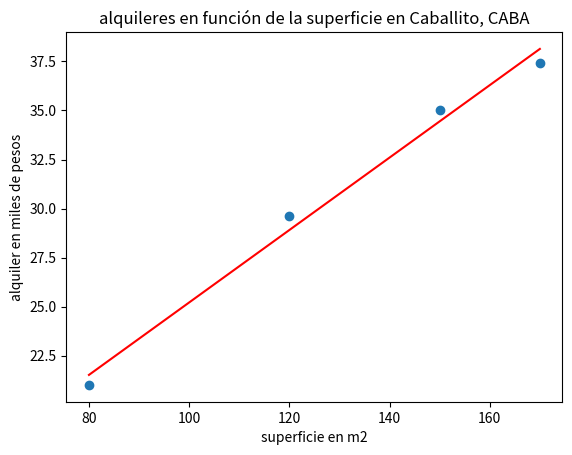

The matplotlib source for this figure:
# -*- coding: utf-8 -*-
"""
Created on Wed Jun  2 11:42:16 2021

[redacted]
"""
import numpy as np
import matplotlib.pyplot as plt

def ajuste_lineal_simple(x,y):
    a = sum(((x - x.mean())*(y-y.mean()))) / sum(((x-x.mean())**2))
    b = y.mean() - a*x.mean()
    return a, b


superficie = np.array([150.0, 120.0, 170.0, 80.0])
alquiler = np.array([35.0, 29.6, 37.4, 21.0])

ab = ajuste_lineal_simple(superficie, alquiler)
a = ab[0]
b = ab[1]

minx = min(superficie)
maxx = max(superficie)
grilla_x = np.linspace(start = minx, stop = maxx, num = 1000)
grilla_y = grilla_x*a + b

g = plt.scatter(x = superficie, y = alquiler)
plt.title('alquileres en función de la superficie en Caballito, CABA')
plt.plot(grilla_x, grilla_y, c = 'red')
plt.xlabel('superficie en m2')
plt.ylabel('alquiler en miles de pesos')
plt.show()

errores = alquiler - (a*superficie + b)
print(errores)
print("ECM:", (errores**2).mean())

'''
## relacion cuadratica 

np.random.seed(3141) # semilla para fijar la aleatoriedad
N=50
indep_vars = np.random.uniform(size = N, low = 0, high = 10)
r = np.random.normal(size = N, loc = 0.0, scale = 8.0) # residuos
dep_vars = 2 + 3*indep_vars + 2*indep_vars**2 + r # relación cuadrática

x = indep_vars
y = dep_vars
plt.scatter(x,y)
plt.title('scatterplot de los datos')
plt.show()


a, b = ajuste_lineal_simple(x, y)

grilla_x = np.linspace(start = 0, stop = 10, num = 1000)
grilla_y = grilla_x*a + b
g = plt.scatter(x = x , y = y)
plt.title('ajuste lineal')
plt.plot(grilla_x, grilla_y, c = 'green')
plt.show()

errores = y - (x*a + b)
print("ECM", (errores**2).mean()) ## error cuadratico medio muy grande
'''